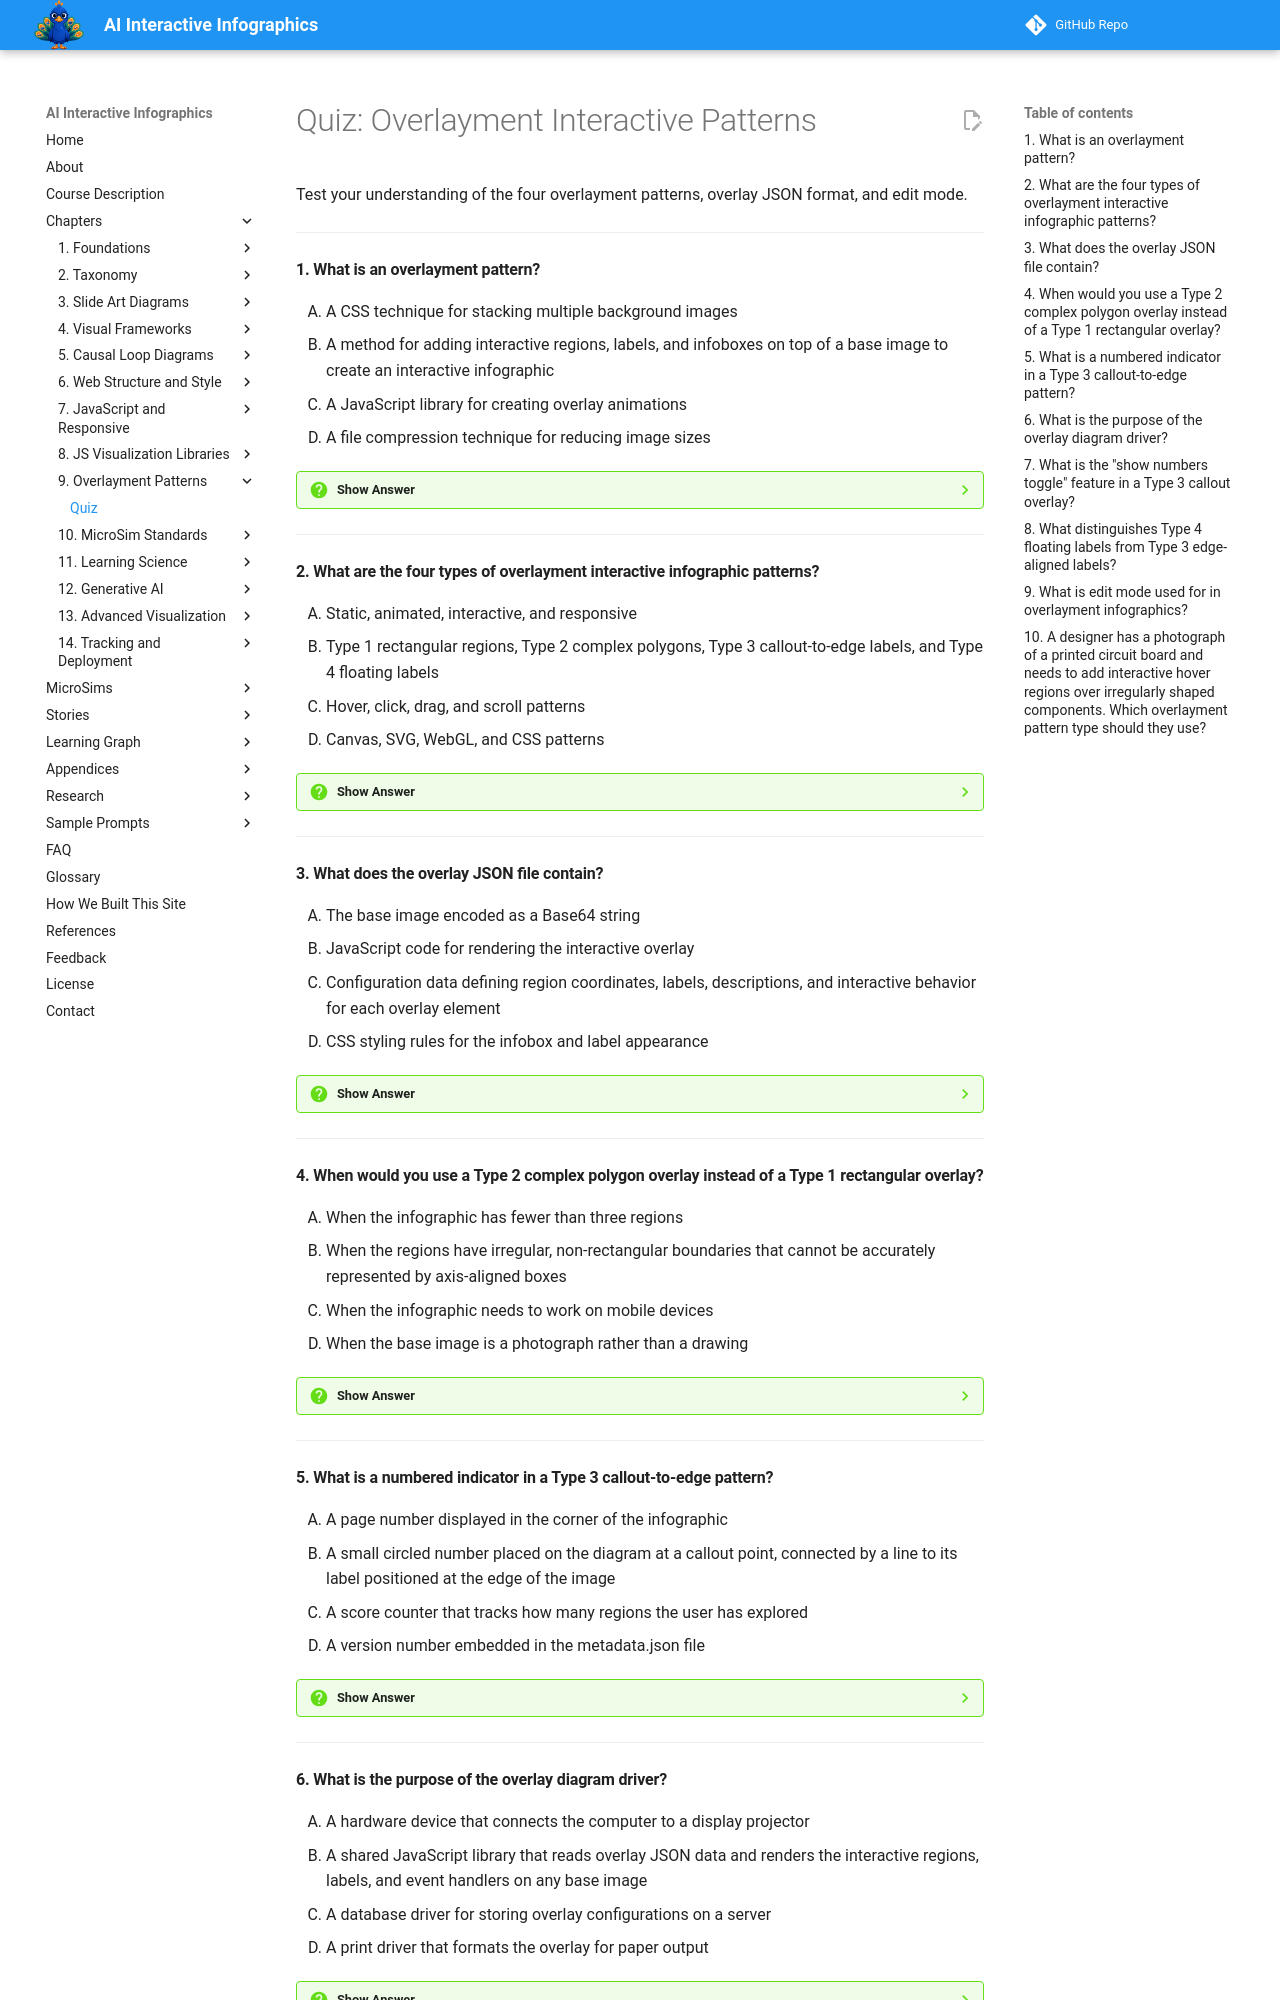

repository: dmccreary/infographics · page: chapters/09-overlayment-interactive-patterns/quiz/index.html · generator: mkdocs

# Quiz: Overlayment Interactive Patterns

Test your understanding of the four overlayment patterns, overlay JSON format, and edit mode.

---

#### 1. What is an overlayment pattern?

<div class="upper-alpha" markdown>
1. A CSS technique for stacking multiple background images
2. A method for adding interactive regions, labels, and infoboxes on top of a base image to create an interactive infographic
3. A JavaScript library for creating overlay animations
4. A file compression technique for reducing image sizes
</div>

??? question "Show Answer"
    The correct answer is **B**. An overlayment pattern is a technique for transforming static images into interactive learning experiences by adding interactive regions, labels, callouts, and infoboxes on top of a base illustration, photograph, or diagram. The overlay configuration is stored in a JSON file and rendered by a shared JavaScript driver.

    **Concept Tested:** Overlayment Pattern

---

#### 2. What are the four types of overlayment interactive infographic patterns?

<div class="upper-alpha" markdown>
1. Static, animated, interactive, and responsive
2. Type 1 rectangular regions, Type 2 complex polygons, Type 3 callout-to-edge labels, and Type 4 floating labels
3. Hover, click, drag, and scroll patterns
4. Canvas, SVG, WebGL, and CSS patterns
</div>

??? question "Show Answer"
    The correct answer is **B**. The four overlayment patterns are: Type 1 (simple non-overlapping rectangular regions with hover and click events), Type 2 (complex polygon regions with multi-edge overlays for irregular shapes), Type 3 (callout points with edge-aligned labels and numbered indicators), and Type 4 (callout points with floating labels and draggable positioning).

    **Concept Tested:** Type 1 Rectangular, Type 2 Complex Polygon, Type 3 Callout to Edge, Type 4 Floating Label

---

#### 3. What does the overlay JSON file contain?

<div class="upper-alpha" markdown>
1. The base image encoded as a Base64 string
2. JavaScript code for rendering the interactive overlay
3. Configuration data defining region coordinates, labels, descriptions, and interactive behavior for each overlay element
4. CSS styling rules for the infobox and label appearance
</div>

??? question "Show Answer"
    The correct answer is **C**. The overlay JSON file (overlay.json or data.json) contains the configuration data that defines each interactive element: region coordinates (as rectangles, polygons, or callout points), label text, descriptions for infoboxes, and settings for interactive behavior. This data-driven approach separates content from code, making infographics easy to update and maintain.

    **Concept Tested:** Overlay JSON File

---

#### 4. When would you use a Type 2 complex polygon overlay instead of a Type 1 rectangular overlay?

<div class="upper-alpha" markdown>
1. When the infographic has fewer than three regions
2. When the regions have irregular, non-rectangular boundaries that cannot be accurately represented by axis-aligned boxes
3. When the infographic needs to work on mobile devices
4. When the base image is a photograph rather than a drawing
</div>

??? question "Show Answer"
    The correct answer is **B**. Type 2 complex polygon overlays use multi-point polygon regions that can follow irregular boundaries — such as country shapes on a map, organelle boundaries in a cell diagram, or component outlines in a circuit board. Type 1 rectangular overlays are limited to axis-aligned boxes, which work well for grid-like layouts but cannot accurately represent irregular shapes.

    **Concept Tested:** Type 2 Complex Polygon, Polygon Region

---

#### 5. What is a numbered indicator in a Type 3 callout-to-edge pattern?

<div class="upper-alpha" markdown>
1. A page number displayed in the corner of the infographic
2. A small circled number placed on the diagram at a callout point, connected by a line to its label positioned at the edge of the image
3. A score counter that tracks how many regions the user has explored
4. A version number embedded in the metadata.json file
</div>

??? question "Show Answer"
    The correct answer is **B**. In a Type 3 callout-to-edge pattern, numbered indicators are small circled numbers placed directly on the diagram at each callout point. A connecting line extends from each indicator to its corresponding label, which is aligned along the edge of the image. This keeps the diagram clean while providing clear identification of each part.

    **Concept Tested:** Numbered Indicator, Type 3 Callout to Edge

---
